Run: headless pygame with SDL's dummy video driver; simulated clock (each Clock.tick advances the game by its frame time, no real sleeping); random seed 0; keys injected as events and as key.get_pressed() state; mouse plan: one left click at the window centre at the start of phase 2, then a move to the lower-right quarter at the start of phase 3.
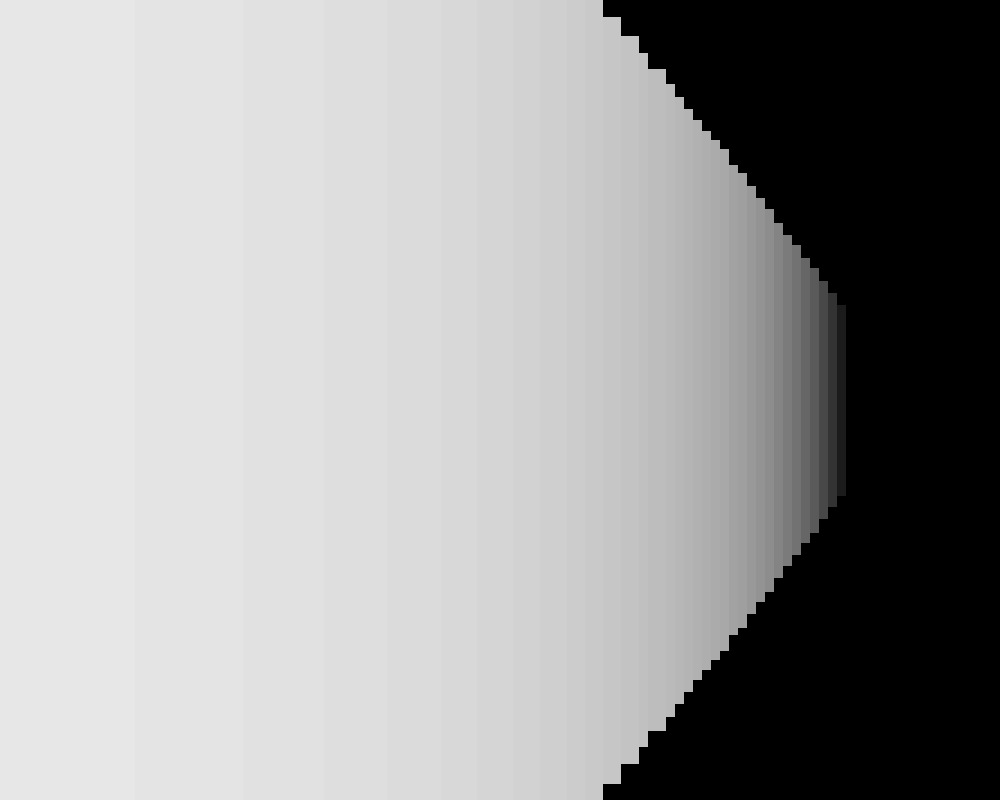
Frame 1 of 4 · flips 1–60 · no input
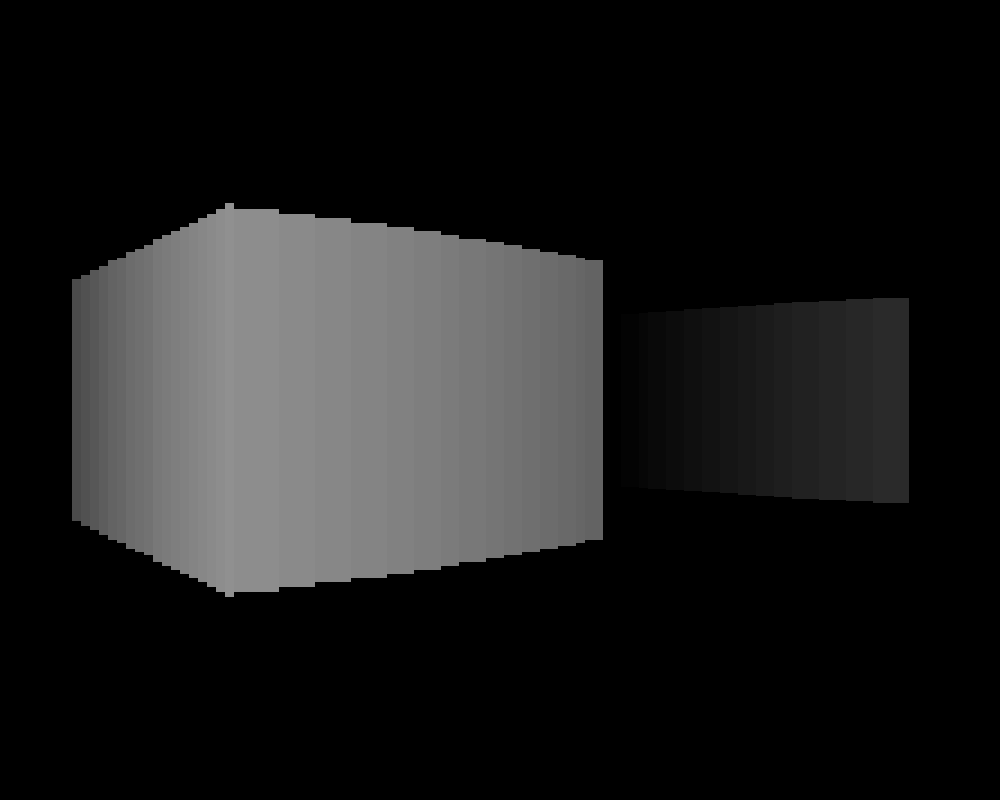
Frame 2 of 4 · flips 61–180 · clicked the window centre · tapped SPACE, RETURN · held RIGHT (→), D
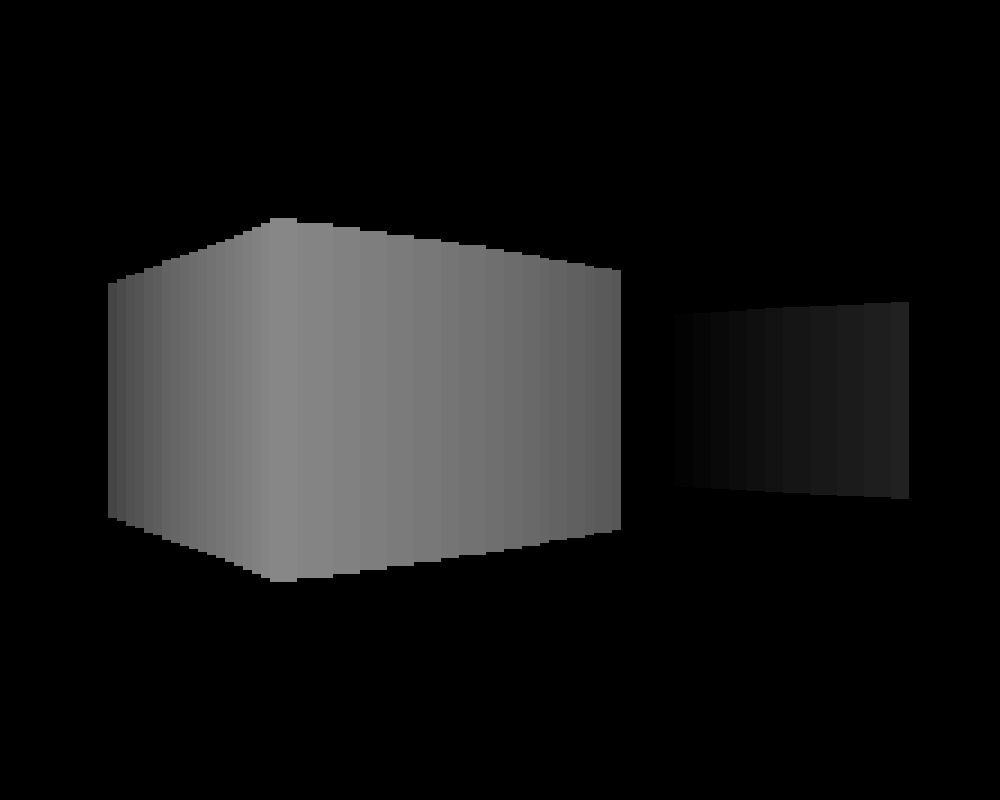
Frame 3 of 4 · flips 181–300 · moved the mouse to the lower-right quarter · held DOWN (↓), S
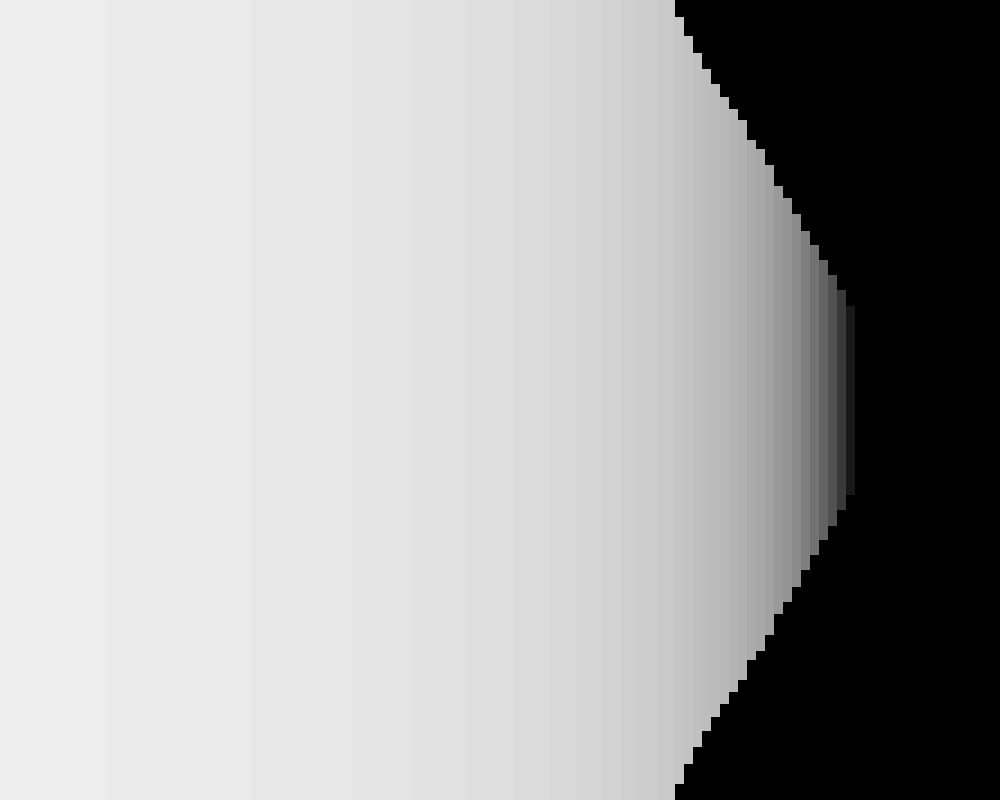
Frame 4 of 4 · flips 301–420 · held LEFT (←), A, UP (↑), W

The pygame program that drew these frames:

#######Imports###############
import pygame, math


########Variables############
H = 1000 #Ширина
W = 800 #Высота
run = True
bullets = []
clock = pygame.time.Clock()
numRays = 101
screen = pygame.display.set_mode((H,W))
tile = 500
scaleX = H // numRays
dist = numRays / (2 * math.tan(math.pi/3))
deltaAngle = math.pi/3 / numRays        # FOV / numRays #

##########Run################
pygame.init()

###########Classes###########
class Ray:
    def __init__(self, angle):
        self.angle = angle

    def DrawRay(self):
        GHP = self.GetHitPoint()

        pygame.draw.line(screen,"yellow",(player.posX, player.posY), GHP)

        pygame.draw.circle(screen, "green", GHP, 5)

    def GetDepth(self):
        lenX = W * math.cos(self.angle) / 100 #Parts of rayX (1/100) Части лучаХ (поделили его на 100 маленьких частей)  player.posX +
        lenY = W * math.sin(self.angle) / 100 #Parts of rayY (1/100) player.posY +

        for i in range(1,100): # Founding the point by multiplying it on i
            if (len(map.map) > (player.posY + lenY * i )// 100 >= 0 and len(map.map[0]) > (player.posX + lenX * i) // 100 >= 0): # can check next string?
                if (map.map[int((player.posY + lenY * i) // 100)][int((player.posX + lenX * i) // 100)] == 1): # if in block:
                    return (i) # return depth
        return (10000000)
    
    def GetHitPoint(self):
        lenX = W * math.cos(self.angle) / 100 #Parts of rayX (1/100) Части лучаХ (поделили его на 100 маленьких частей)  player.posX +
        lenY = W * math.sin(self.angle) / 100 #Parts of rayY (1/100) player.posY +

        for i in range(1,200): # Founding the point by multiplying it on i
            if (len(map.map) > (player.posY + lenY * i )// 100 >= 0 and len(map.map[0]) > (player.posX + lenX * i) // 100 >= 0): # can check next string?
                if (map.map[int((player.posY + lenY * i) // 100)][int((player.posX + lenX * i) // 100)] == 1): # if in block:
                    return (player.posX + lenX * i, player.posY + lenY* i) # return point
        return (0,0)

    def GetDistance(self):
        x,y = self.GetHitPoint()
        return (x - player.posX,y - player.posY)



"""
class Bullet:
    def __init__(self):
        self.angle = player.angle
        self.curX = player.posX
        self.curY = player.posY
    def nextPos(self):
        speed = 500
        return (player.posX + (player.posX + W * math.cos(player.angle)) / speed, player.posY + (player.posY + W * math.sin(player.angle)) / speed)

    def draw(self):
        if (W > self.curX > 0) and (H > self.curY > 0):
            pygame.draw.circle(screen,'white',self.nextPos(),3)
"""

class Map:
    def __init__(self):
        self.map = [
            [1, 1,  1,  1,  1,  1,  1,  1,  1,  1],
            [1,'_','_','_','_','_','_','_','_', 1],
            [1,'_','_','_','_','_', '_','_','_',1],
            [1,'_','_','_', 1,  1,  '_','_','_',1],
            [1,'_','_','_', 1,  1,  '_','_','_',1],
            [1,'_','_','_','_', '_','_', 1, '_',1],
            [1, 1 ,'_', '_','_', '_','_', 1, '_',1],
            [1, 1,  1,  1,  1,  1,  1,  1,  1,  1],
        ]

    def draw(self):
        for j in range(W // 100):
            for i in range(H // 100):
                if (self.map[j][i] == 1):
                    pygame.draw.rect(screen,'darkgray',(i*100, j*100, 100, 100))

    def newDraw(self):
        for curRay in range(numRays):
            proj_coff = dist * tile
            depth = rays[curRay].GetDepth()
            proj_h = proj_coff / depth
            c = depth*3
            if (depth*3 < 0):
                c = 0
            elif depth*3 > 255:
                c = 255
            pygame.draw.rect(screen, [255 - c, 255 - c, 255-c],
                            (scaleX * curRay, W / 2 - proj_h // 2, scaleX, proj_h))


class Player:
    def __init__(self):
        self.posX = 150
        self.posY = 150
        self.angle = 0
        self.speed = 0.25
        #self.cameraSens = 0.005

    ##################### FIX #####################
    def movement(self):
        keys = pygame.key.get_pressed()
        if (keys[pygame.K_s]):
            self.posX += -self.speed * math.cos(self.angle)
            self.posY += -self.speed * math.sin(self.angle)
        if (keys[pygame.K_w]):
            self.posX += self.speed * math.cos(self.angle) 
            self.posY += self.speed * math.sin(self.angle)
        if (keys[pygame.K_a]):
            self.posX += self.speed * math.sin(self.angle) 
            self.posY += -self.speed * math.cos(self.angle)
        if (keys[pygame.K_d]):
            self.posX += -self.speed * math.sin(self.angle) 
            self.posY += self.speed * math.cos(self.angle)

        # error up /\ #
        if (keys[pygame.K_LEFT]):
            self.angle -= deltaAngle
        if (keys[pygame.K_RIGHT]):
            self.angle += deltaAngle
        self.angle %= math.tau

    def draw(self):
        pygame.draw.circle(screen,'green',(self.posX, self.posY),7)

    
"""
    def Shoot(self):
        bullets.append(Bullet())
        print(bullets)
"""

############Functions############
"""
def DrawBullets():
    for i in range(len(bullets)):
        bullets[i].draw()
"""
def TwoD():
    map.draw()
    player.draw()
    for i in range(numRays):
        rays[i].DrawRay()
    #rays[-1].DrawRay()

def ThreeD():
    map.newDraw()


##########Class Objects##########
player = Player()
map = Map()
rays = [0] * numRays

######### Game Loop##############
while run:
    clock.tick(600)
    print(player.angle)
    for i in range(numRays):
        '''
        if (i == 0):
            rays[i] = Ray(player.angle - player.cameraSens * 20)
        if i == 1:
            rays[i] = Ray(player.angle - player.cameraSens * 10)
        if i == 2:
            rays[i] = Ray(player.angle)
        if i == 3:
            rays[i] = Ray(player.angle + player.cameraSens * 10)
        if i == 4:
            rays[i] = Ray(player.angle + player.cameraSens * 20)
        '''

        ################ FIXED #######################  
        if i == numRays / 2 - 0.5:
            rays[i] = Ray(player.angle)
        if i < numRays / 2:
            rays[i] = Ray(player.angle - deltaAngle * (numRays - i))
        if i > numRays / 2:
            rays[i] = Ray(player.angle + deltaAngle * (i - numRays))

    pygame.display.set_caption(f'{clock.get_fps() : .1f}')
    for ev in pygame.event.get():
        if (ev.type == pygame.QUIT): #Quit
            run = False
        """
        if (ev.type == pygame.MOUSEBUTTONDOWN): #Shoot
            player.Shoot()
        """

    #Game
    screen.fill((0,0,0))
    player.movement()

    #   SELECT    #

    #TwoD()
    ThreeD()




    '''
    DrawBullets()
    if (len(bullets) > 25): #Bullets Optimization
        bullets.pop(0)
    '''

    #Update
    pygame.display.update()
